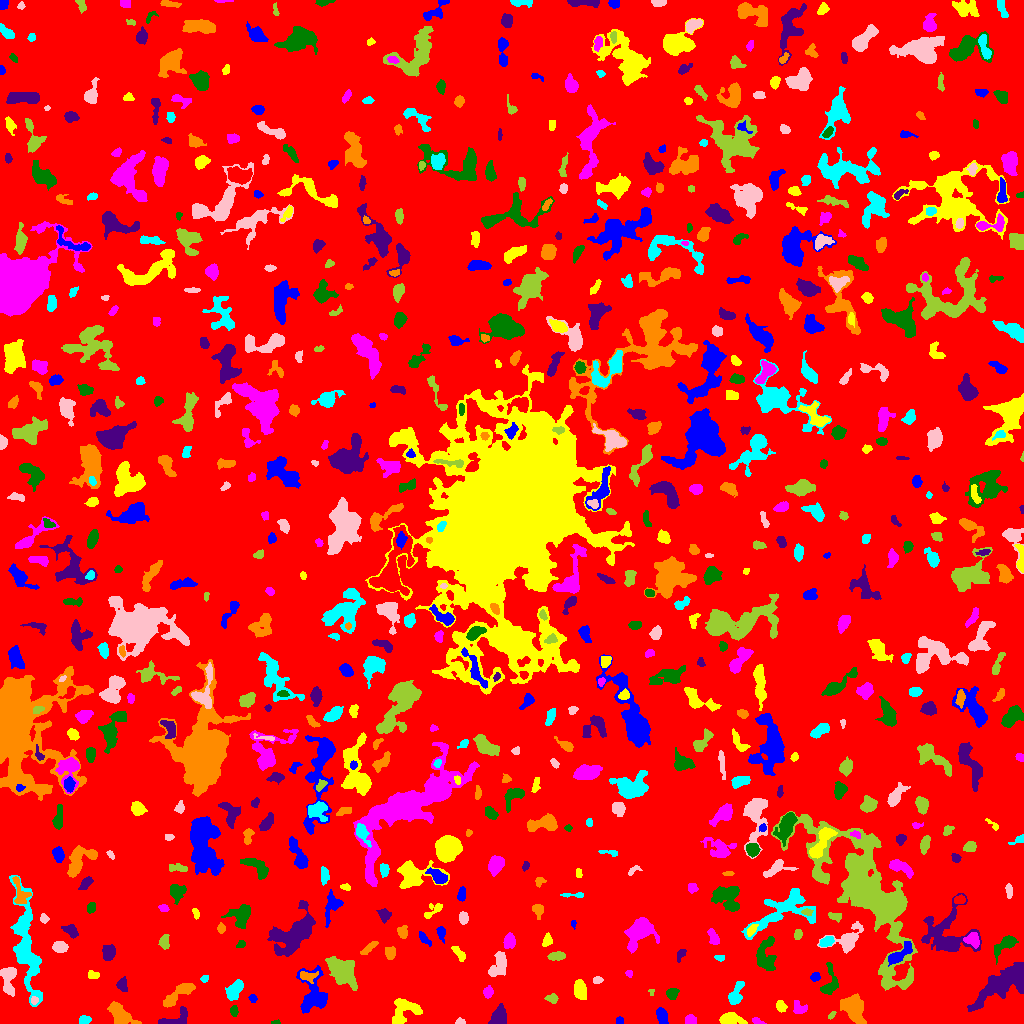

Data behind this chart, as committed beside it:
ID, X, Y, A, B, theta, total_flux, mu_max, mu_median, mu_mean, R_fwhm, R_e, R10, R90, x_start, x_end, y_start, y_end, area, greylevel
0, 512.2, 511.5, 296.2, 296, -0.04648, 1657514, 14.0, 2.0, 2.058, 60.23, 233, 88.87, 379.5, 0, 1023, 0, 1023, 805421, 2.058
1, 662, 7.189, 3.902, 2.355, -1.25, 662.0, 8.0, 4.0, 3.988, 5.441, 3.909, 1.596, 6.077, 656, 668, 0, 16, 166, 8.988
2, 729.3, 4.424, 5.141, 2.687, -0.02804, 952.0, 10.0, 3.0, 3.918, 5.67, 4.334, 1.784, 6.979, 719, 747, 0, 11, 243, 8.918
3, 757.4, 2.14, 2.91, 1.356, -0.3923, 157.0, 4.0, 3.0, 2.379, 3.742, 2.459, 0.9772, 3.656, 752, 766, 0, 6, 66, 9.379
4, 275.9, 1.154, 2.438, 1.026, 0.09033, 104.0, 5.0, 3.0, 2.889, 2.706, 1.871, 0.7979, 2.877, 271, 280, 0, 4, 36, 8.889
5, 175, 4.282, 9.126, 3.599, 0.3593, 582.0, 6.0, 2.0, 2.415, 5.754, 4.72, 1.784, 7.334, 158, 187, 0, 17, 241, 8.415
6, 852.2, 15.22, 7.098, 4.624, -1.029, 1920, 9.0, 3.0, 3.75, 7.506, 6.77, 2.706, 10.91, 840, 866, 0, 30, 512, 8.75
7, 84.21, 3.306, 2.891, 1.937, 0.3213, 360.0, 7.0, 4.0, 3.711, 4.146, 2.985, 1.262, 4.549, 79, 91, 0, 8, 97, 8.711
8, 459.9, 1.592, 2.159, 1.46, -0.008287, 147.0, 7.0, 2.0, 2.673, 2.394, 2.111, 0.7979, 3.338, 455, 465, 0, 6, 55, 7.673
9, 831.6, 8.314, 2.442, 1.279, 0.8355, 121.0, 5.0, 2.0, 2.469, 2.706, 2.257, 0.7979, 3.432, 828, 836, 4, 12, 49, 9.469
10, 905.5, 1.858, 3.286, 1.492, 0.01547, 473.0, 11.0, 6.0, 6.064, 3.868, 2.821, 1.128, 4.26, 898, 912, 0, 5, 78, 10.06
11, 619.5, 2.568, 1.831, 1.795, 0.0, 250.0, 8.0, 4.0, 4.464, 3.29, 2.326, 0.9772, 3.568, 616, 623, 0, 7, 56, 9.464
12, 405.1, 14.95, 7.342, 5.782, 0.398, 1386, 10.0, 3.0, 3.194, 6.077, 5.754, 2.111, 9.69, 392, 422, 0, 25, 434, 8.194
13, 690.6, 3.308, 2.745, 2.278, -0.345, 643.0, 12.0, 6.0, 6.183, 4.184, 3.141, 1.262, 4.886, 685, 696, 0, 9, 104, 10.18
14, 234, 12.7, 2.504, 1.77, -1.526, 277.0, 7.0, 3.0, 3.42, 3.338, 2.646, 0.9772, 4.26, 230, 238, 7, 18, 81, 8.42
15, 498.8, 7.449, 4.642, 3.562, 0.9449, 851.0, 8.0, 3.0, 3.261, 5.754, 4.951, 1.871, 7.797, 488, 506, 0, 20, 261, 8.261
16, 119.5, 7.002, 6.216, 3.804, -0.8686, 1735, 16.0, 3.5, 4.518, 4.918, 4.951, 1.871, 8.649, 107, 141, 0, 22, 384, 9.518
17, 735.5, 28.68, 6.413, 2.717, 1.191, 859.0, 10.0, 3.0, 3.594, 4.549, 4.514, 1.596, 7.442, 728, 744, 19, 42, 239, 8.594
18, 34.11, 22.98, 1.894, 1.752, -1.526, 121.0, 5.0, 2.0, 2.123, 2.459, 2.257, 0.7979, 3.7, 31, 38, 19, 27, 57, 10.12
19, 552.2, 24.91, 3.148, 2.02, -0.1144, 206.0, 5.0, 2.0, 2.06, 3.385, 3.038, 1.128, 4.853, 544, 558, 20, 30, 100, 7.06
20, 762.5, 23.48, 1.753, 1.488, -0.2031, 86.0, 4.0, 2.0, 1.911, 2.985, 2.034, 0.7979, 3.141, 759, 766, 20, 26, 45, 6.911
21, 252.7, 25.24, 2.165, 1.899, -0.9443, 179.0, 5.0, 3.0, 2.887, 3.432, 2.646, 0.9772, 3.989, 248, 257, 21, 29, 62, 6.887
22, 780.9, 16.97, 2.598, 2.159, -0.9458, 421.0, 11.0, 3.0, 3.898, 2.985, 2.932, 1.128, 4.886, 776, 787, 11, 23, 108, 8.898
23, 799, 15.52, 3.694, 3.159, -0.4867, 312.0, 4.0, 2.0, 2.167, 5.698, 3.827, 1.493, 5.809, 793, 807, 10, 23, 144, 7.167
24, 672.2, 30.21, 2.786, 2.446, 0.5742, 659.0, 13.0, 5.0, 5.272, 3.7, 3.29, 1.262, 5.293, 666, 679, 24, 35, 125, 10.27
25, 1008, 42.13, 15.25, 5.848, 0.5659, 6602, 22.0, 4.0, 6.007, 7.653, 8.903, 3.241, 15.85, 967, 1023, 12, 61, 1099, 10.01
26, 180.1, 30.88, 10.25, 2.72, 0.642, 1716, 16.0, 4.0, 4.917, 4.297, 5.352, 1.871, 9.115, 163, 195, 16, 40, 349, 8.917
27, 234.6, 32.96, 5.242, 2.602, 1.01, 1226, 12.0, 4.0, 4.734, 5.698, 4.583, 1.784, 7.313, 225, 243, 23, 44, 259, 9.734
28, 8.26, 46.09, 7.329, 3.42, -1.524, 1293, 13.0, 3.0, 4.016, 4.514, 4.853, 1.871, 8.253, 0, 16, 27, 56, 322, 9.016
29, 651.4, 31.56, 1.715, 1.496, -1.406, 71.0, 4.0, 2.0, 1.972, 2.706, 1.784, 0.5642, 2.877, 648, 654, 28, 34, 36, 6.972
30, 63.58, 38.06, 7.306, 2.438, 0.7252, 1054, 9.0, 3.0, 3.992, 5.412, 5.015, 1.954, 8.117, 51, 77, 28, 50, 264, 8.992
31, 314.2, 28.88, 11.32, 6.786, -1.464, 3365, 16.0, 5.0, 5.137, 5.809, 7.695, 2.706, 12.5, 296, 327, 10, 58, 655, 9.137
32, 579.9, 33.03, 4.802, 2.534, -1.367, 982.0, 10.0, 4.0, 4.27, 5.441, 4.406, 1.784, 7.024, 574, 586, 24, 44, 230, 9.27
33, 487.9, 31.15, 2.596, 2.045, 1.414, 384.0, 11.0, 3.0, 3.623, 2.821, 2.932, 0.9772, 4.754, 483, 493, 25, 38, 106, 8.623
34, 829.6, 40.42, 8.76, 3.676, 1.447, 961.0, 8.0, 3.0, 3.559, 6.024, 5.323, 2.034, 8.292, 820, 838, 29, 61, 270, 8.559
35, 122.4, 38.35, 3.445, 2.328, -1.288, 360.0, 6.0, 3.0, 2.812, 4.72, 3.523, 1.262, 5.441, 116, 127, 32, 47, 128, 7.812
36, 306.1, 47.31, 3.798, 2.085, -0.2432, 354.0, 8.0, 2.0, 2.408, 3.568, 3.141, 1.128, 5.14, 300, 318, 40, 52, 147, 12.41
37, 204.2, 44.6, 1.833, 1.64, 0.6511, 138.0, 5.0, 2.0, 2.509, 2.877, 2.185, 0.7979, 3.523, 200, 208, 41, 48, 55, 7.509
38, 597.3, 43.45, 2.361, 1.759, 0.05207, 150.0, 4.0, 2.0, 2.174, 3.909, 2.646, 0.9772, 4.068, 593, 603, 40, 47, 69, 7.174
39, 340.8, 52.69, 9.025, 5.134, -0.8121, 4393, 18.0, 6.0, 6.676, 7.569, 7.999, 3.038, 12.73, 325, 357, 33, 67, 658, 10.68
40, 644.5, 54.84, 2.61, 1.448, -0.5462, 104.0, 4.0, 1.0, 1.763, 3.038, 2.257, 0.7979, 3.827, 640, 651, 51, 58, 59, 6.763
41, 815.1, 46.59, 2.375, 2.044, 0.5448, 213.0, 6.0, 2.5, 2.598, 3.613, 2.821, 1.128, 4.37, 810, 820, 42, 51, 82, 7.598
42, 93.48, 48.21, 2.833, 1.823, -0.0262, 193.0, 5.0, 2.0, 2.193, 3.241, 2.877, 1.128, 4.514, 88, 99, 45, 53, 88, 7.193
43, 629.1, 49.84, 1.882, 1.552, -1.153, 118.0, 4.0, 2.0, 2.408, 3.385, 2.185, 0.7979, 3.338, 625, 632, 46, 53, 49, 7.408
44, 765.2, 67.64, 8.819, 4.778, 1.518, 1651, 8.0, 4.0, 3.795, 8.5, 6.77, 2.706, 10.42, 756, 776, 53, 87, 435, 7.795
45, 680.4, 68.85, 3.412, 1.83, 1.079, 204.0, 5.0, 2.0, 2.292, 3.478, 3.038, 1.128, 4.549, 677, 686, 61, 74, 89, 7.292
46, 390.3, 70.86, 2.976, 2.471, 1.27, 321.0, 6.0, 2.0, 2.508, 4.442, 3.432, 1.382, 5.382, 385, 395, 64, 77, 128, 7.508
47, 719.8, 65.69, 2.462, 1.417, -0.03, 128.0, 4.0, 2.0, 2.169, 3.432, 2.394, 0.9772, 3.742, 714, 724, 62, 68, 59, 7.169
48, 499, 58.57, 6.794, 3.724, 1.188, 1097, 8.0, 3.0, 3.439, 6.676, 5.863, 2.257, 8.992, 488, 506, 47, 72, 319, 7.439
49, 556, 67.03, 4.307, 1.89, 0.1307, 418.0, 7.0, 3.0, 2.986, 4.146, 3.656, 1.382, 5.585, 547, 565, 63, 72, 140, 7.986
50, 88.14, 71.33, 2.467, 1.584, 0.231, 172.0, 6.0, 2.0, 2.423, 3.038, 2.394, 0.9772, 4.029, 82, 94, 68, 75, 71, 7.423
51, 899.1, 68.86, 7.706, 2.692, 0.6815, 940.0, 8.0, 3.0, 3.394, 5.67, 5.14, 1.954, 8.273, 888, 912, 57, 82, 277, 10.39
52, 459.2, 69.76, 4.706, 1.842, -0.916, 343.0, 5.0, 2.0, 2.68, 4.478, 3.523, 1.382, 5.499, 451, 465, 62, 77, 128, 7.68
53, 509.3, 82.31, 3.487, 2.666, 1.393, 860.0, 11.0, 5.0, 5.276, 4.787, 3.949, 1.596, 6.129, 503, 515, 75, 91, 163, 11.28
54, 1005, 78.98, 7.295, 2.812, 0.6866, 698.0, 7.0, 2.0, 2.585, 4.82, 4.853, 1.871, 7.715, 994, 1018, 59, 88, 270, 7.585
55, 108.5, 70.4, 3.577, 2.671, 1.35, 1065, 14.0, 5.0, 5.576, 4.82, 3.909, 1.596, 6.206, 102, 115, 63, 79, 191, 10.58
56, 368.5, 75.11, 5.392, 1.564, 0.6862, 206.0, 4.0, 2.0, 1.622, 4.886, 3.742, 1.262, 5.557, 360, 378, 69, 82, 127, 6.622
57, 26.54, 76.38, 28.43, 5.346, -1.445, 5493, 12.0, 4.0, 4.084, 9.373, 11.26, 4.146, 18.09, 9, 42, 17, 148, 1345, 8.084
58, 60.05, 76.56, 3.121, 2.526, -0.1893, 885.0, 16.0, 5.0, 5.601, 3.827, 3.523, 1.382, 5.836, 52, 68, 71, 82, 158, 10.6
59, 164.2, 81.65, 3.646, 2.351, 1.564, 452.0, 7.0, 3.0, 3.45, 4.146, 3.656, 1.382, 5.754, 158, 169, 74, 89, 131, 7.45
... 714 more rows
